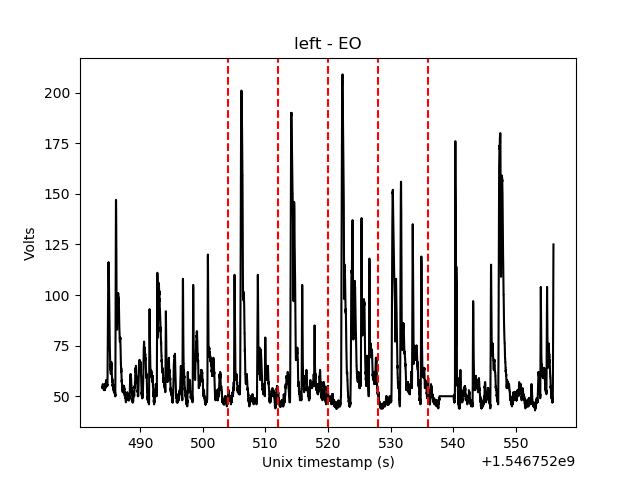

The file beside this chart, header and first rows:
stamp, data
1546752470, 62.0
1546752470, 63.0
1546752470, 63.0
1546752470, 65.0
1546752470, 65.0
1546752470, 64.0
1546752470, 64.0
1546752470, 63.0
1546752470, 64.0
1546752470, 62.0
1546752470, 61.0
1546752470, 61.0
1546752470, 61.0
1546752470, 62.0
1546752470, 61.0
1546752470, 60.0
1546752470, 63.0
1546752470, 62.0
1546752470, 62.0
1546752470, 62.0
1546752470, 64.0
1546752470, 63.0
1546752470, 62.0
1546752470, 62.0
1546752470, 61.0
1546752470, 62.0
1546752470, 62.0
1546752470, 63.0
1546752470, 62.0
1546752470, 60.0
1546752470, 60.0
1546752470, 60.0
1546752470, 61.0
1546752470, 60.0
1546752470, 60.0
1546752470, 59.0
1546752470, 59.0
1546752470, 60.0
1546752470, 58.0
1546752470, 58.0
1546752470, 58.0
1546752470, 58.0
1546752470, 60.0
1546752470, 58.0
1546752470, 59.0
1546752470, 57.0
1546752470, 58.0
1546752470, 60.0
1546752470, 57.0
1546752470, 57.0
1546752470, 57.0
1546752470, 58.0
1546752470, 59.0
1546752470, 59.0
1546752470, 57.0
1546752470, 58.0
1546752470, 59.0
1546752470, 60.0
1546752470, 61.0
1546752470, 60.0
... 9,798 more rows
